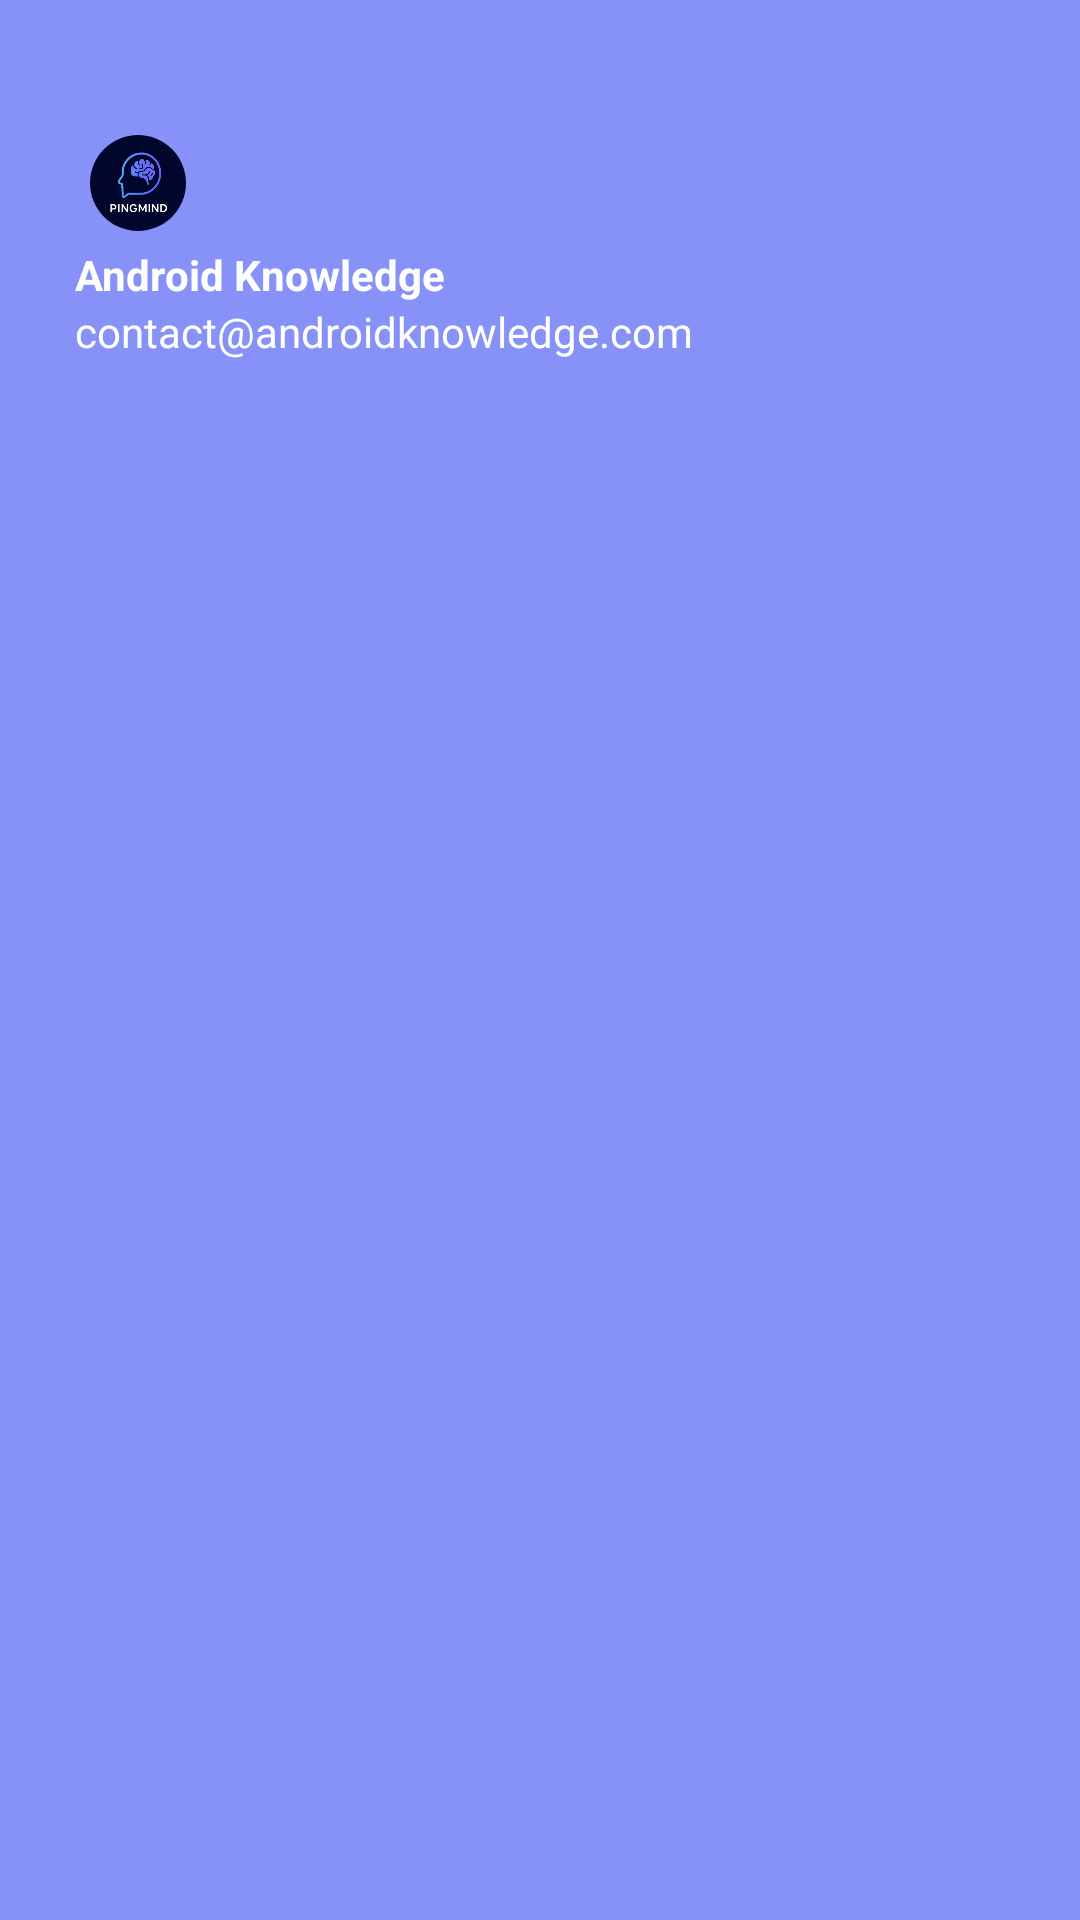

Write the Android layout XML for this screen, with the resource values it uses.
<!-- AndroidManifest.xml: application theme Theme.Dummy -->
<!-- res/layout/layout_header_drawer_navigation.xml -->
<?xml version="1.0" encoding="utf-8"?>
<androidx.constraintlayout.widget.ConstraintLayout xmlns:android="http://schemas.android.com/apk/res/android"
    android:layout_width="match_parent"
    android:layout_height="match_parent"
    xmlns:app="http://schemas.android.com/apk/res-auto"
    android:background="@color/lavender"
    android:paddingTop="40dp"
    android:paddingStart="20dp"
    >

    <LinearLayout
        android:layout_width="match_parent"
        android:layout_height="match_parent"
        android:layout_marginStart="5dp"
        android:orientation="vertical">

        <com.google.android.material.imageview.ShapeableImageView
            android:layout_width="32dp"
            android:layout_height="32dp"
            android:layout_margin="5dp"
            app:shapeAppearanceOverlay="@style/Circular"
            android:src="@drawable/splash_logo" />

        <TextView
            android:layout_width="wrap_content"
            android:layout_height="wrap_content"
            android:text="Android Knowledge"
            android:textColor="@color/white"
            android:textStyle="bold" />

        <TextView
            android:layout_width="wrap_content"
            android:layout_height="wrap_content"
            android:layout_marginBottom="16dp"
            android:text="contact@androidknowledge.com"
            android:textColor="@color/white"
            android:textSize="14sp" />

    </LinearLayout>


</androidx.constraintlayout.widget.ConstraintLayout>
<!-- resources referenced by this layout -->
<resources>
  <color name="lavender">#8692f7</color>
  <color name="white">#FFFFFFFF</color>
  <!-- drawable splash_logo: png bitmap (drawable-v31, 14103 bytes) -->
  <style name="Circular" parent="Theme.Dummy">
          <item name="cornerSize">50%</item>
      </style>
  <style name="Theme.Dummy" parent="Theme.MaterialComponents.Light.NoActionBar">
          <item name="colorPrimaryDark">@color/lavender</item>
          <item name="android:statusBarColor">@color/lavender</item>
          <item name="android:windowLightStatusBar">true</item>
          <item name="colorPrimary">@color/lavender</item>
          
          <item name="colorOnPrimary">@color/white</item>
  
          
          <item name="colorSecondary">@color/teal_200</item>
          <item name="colorSecondaryVariant">@color/teal_700</item>
          <item name="colorOnSecondary">@color/black</item>
  
      </style>
  <color name="black">#FF000000</color>
  <!-- not gathered from this repository: default colours our renderer supplied (Android Studio template values) -->
  <color name="teal_200">#FF03DAC5</color>
  <color name="teal_700">#FF018786</color>
</resources>
